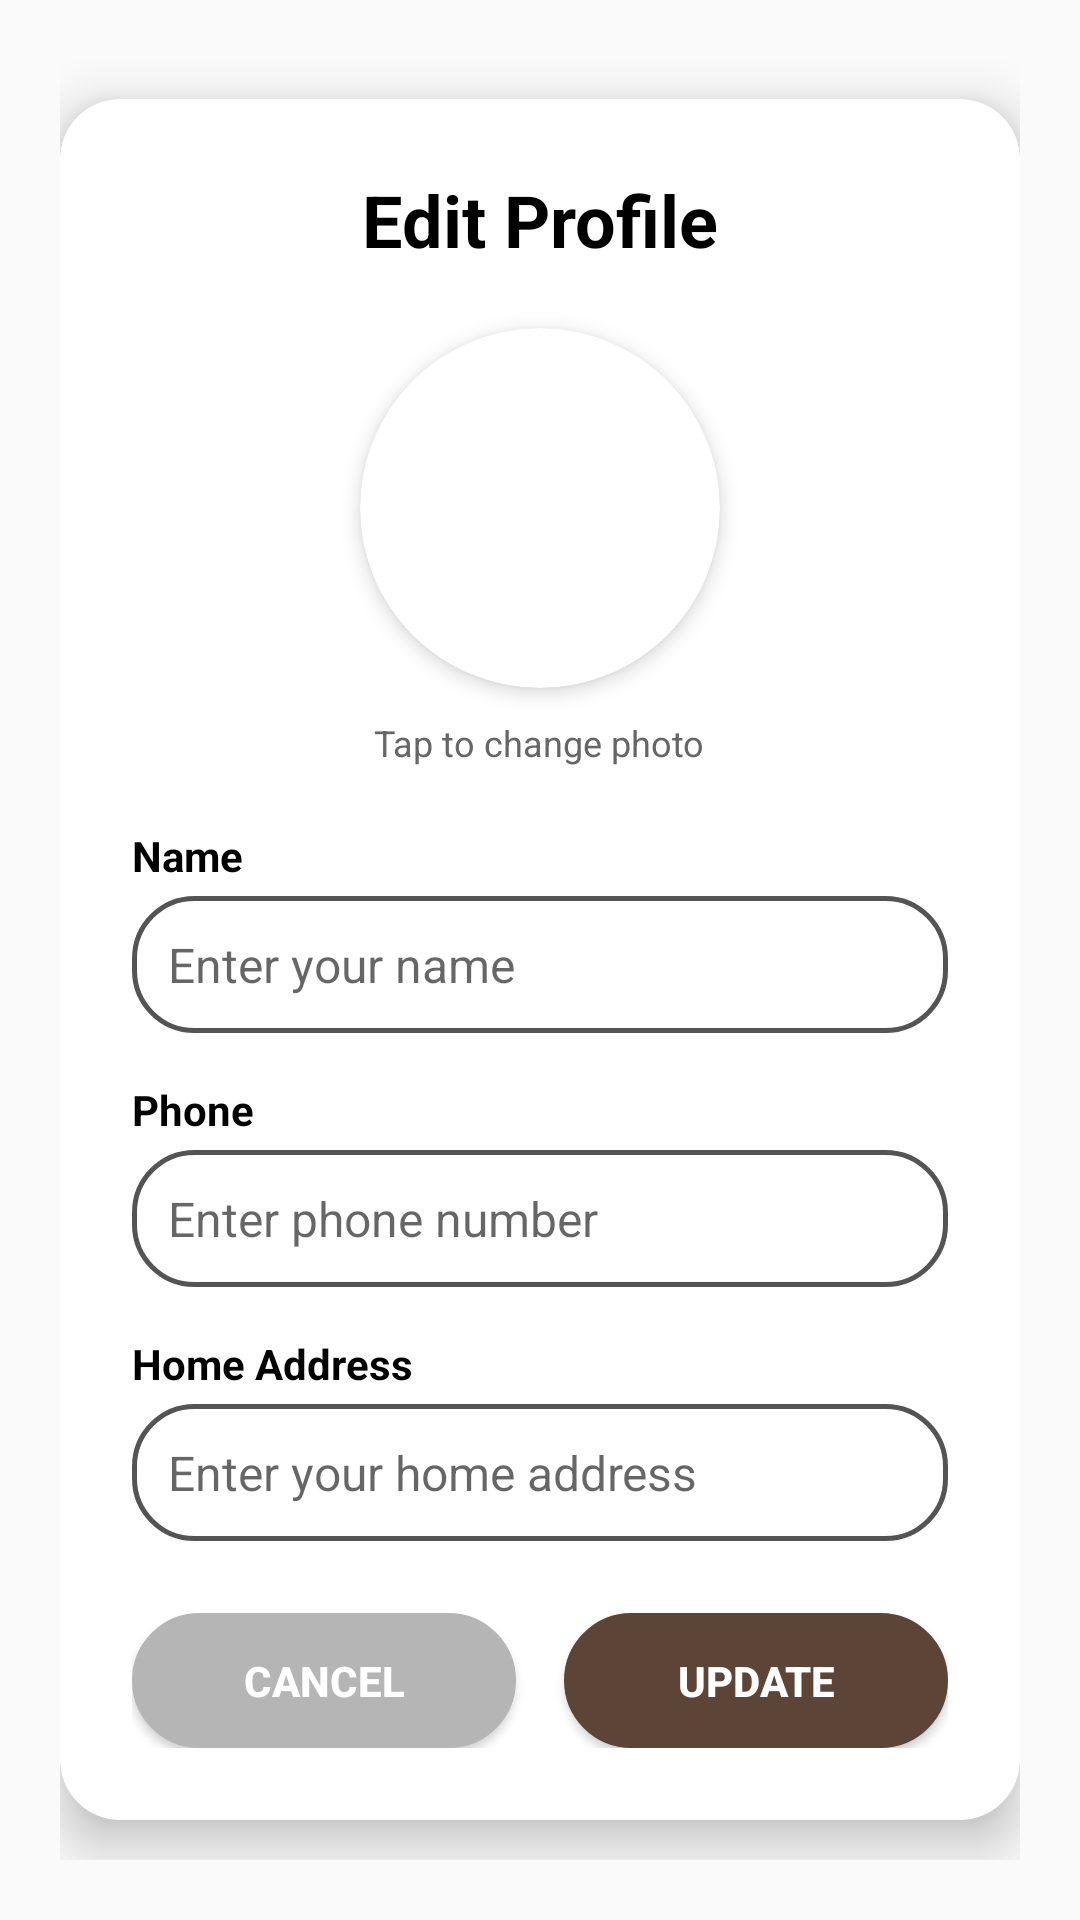

Produce the Android XML layout that renders to this screen, including the resource entries it uses.
<!-- AndroidManifest.xml: application theme Theme.IllustCart -->
<!-- res/layout/dialog_edit_profile.xml -->
<?xml version="1.0" encoding="utf-8"?>
<RelativeLayout xmlns:android="http://schemas.android.com/apk/res/android"
    xmlns:app="http://schemas.android.com/apk/res-auto"
    android:layout_width="match_parent"
    android:layout_height="wrap_content"
    android:background="@android:color/transparent"
    android:padding="20dp">

    <androidx.cardview.widget.CardView
        android:layout_width="match_parent"
        android:layout_height="wrap_content"
        android:layout_centerInParent="true"
        app:cardCornerRadius="20dp"
        app:cardElevation="10dp"
        app:cardBackgroundColor="@android:color/white">

        <ScrollView
            android:layout_width="match_parent"
            android:layout_height="wrap_content"
            android:maxHeight="600dp">

            <LinearLayout
                android:layout_width="match_parent"
                android:layout_height="wrap_content"
                android:orientation="vertical"
                android:padding="24dp">

                
                <TextView
                    android:layout_width="match_parent"
                    android:layout_height="wrap_content"
                    android:layout_marginBottom="20dp"
                    android:text="Edit Profile"
                    android:textAlignment="center"
                    android:textColor="@color/black"
                    android:textSize="24sp"
                    android:textStyle="bold" />

                
                <androidx.cardview.widget.CardView
                    android:layout_width="120dp"
                    android:layout_height="120dp"
                    android:layout_gravity="center_horizontal"
                    android:layout_marginBottom="10dp"
                    app:cardCornerRadius="60dp"
                    app:cardElevation="4dp">

                    <ImageView
                        android:id="@+id/edit_profile_image"
                        android:layout_width="match_parent"
                        android:layout_height="match_parent"
                        android:scaleType="centerCrop"
                        android:src="@drawable/baseline_account_circle_24" />

                </androidx.cardview.widget.CardView>

                <TextView
                    android:layout_width="wrap_content"
                    android:layout_height="wrap_content"
                    android:layout_gravity="center_horizontal"
                    android:layout_marginBottom="20dp"
                    android:text="Tap to change photo"
                    android:textColor="#666666"
                    android:textSize="12sp" />

                
                <TextView
                    android:layout_width="wrap_content"
                    android:layout_height="wrap_content"
                    android:layout_marginBottom="4dp"
                    android:text="Name"
                    android:textColor="@color/black"
                    android:textSize="14sp"
                    android:textStyle="bold" />

                <EditText
                    android:id="@+id/edit_profile_name"
                    android:layout_width="match_parent"
                    android:layout_height="wrap_content"
                    android:layout_marginBottom="16dp"
                    android:background="@drawable/rounded_corner_bg"
                    android:hint="Enter your name"
                    android:inputType="textPersonName"
                    android:padding="12dp"
                    android:textSize="16sp" />

                
                <TextView
                    android:layout_width="wrap_content"
                    android:layout_height="wrap_content"
                    android:layout_marginBottom="4dp"
                    android:text="Phone"
                    android:textColor="@color/black"
                    android:textSize="14sp"
                    android:textStyle="bold" />

                <EditText
                    android:id="@+id/edit_profile_phone"
                    android:layout_width="match_parent"
                    android:layout_height="wrap_content"
                    android:layout_marginBottom="16dp"
                    android:background="@drawable/rounded_corner_bg"
                    android:hint="Enter phone number"
                    android:inputType="phone"
                    android:padding="12dp"
                    android:textSize="16sp" />

                
                <TextView
                    android:layout_width="wrap_content"
                    android:layout_height="wrap_content"
                    android:layout_marginBottom="4dp"
                    android:text="Home Address"
                    android:textColor="@color/black"
                    android:textSize="14sp"
                    android:textStyle="bold" />

                <EditText
                    android:id="@+id/edit_profile_address"
                    android:layout_width="match_parent"
                    android:layout_height="wrap_content"
                    android:layout_marginBottom="24dp"
                    android:background="@drawable/rounded_corner_bg"
                    android:hint="Enter your home address"
                    android:inputType="textPostalAddress"
                    android:padding="12dp"
                    android:textSize="16sp" />

                
                <LinearLayout
                    android:layout_width="match_parent"
                    android:layout_height="wrap_content"
                    android:gravity="center"
                    android:orientation="horizontal">

                    <Button
                        android:id="@+id/cancel_edit_profile_btn"
                        android:layout_width="0dp"
                        android:layout_height="45dp"
                        android:layout_marginEnd="8dp"
                        android:layout_weight="1"
                        android:background="@drawable/rounded_button_gray"
                        android:text="CANCEL"
                        android:textColor="@color/white"
                        android:textStyle="bold" />

                    <Button
                        android:id="@+id/update_profile_btn"
                        android:layout_width="0dp"
                        android:layout_height="45dp"
                        android:layout_marginStart="8dp"
                        android:layout_weight="1"
                        android:background="@drawable/rounded_corner_bg_button"
                        android:text="UPDATE"
                        android:textColor="@color/white"
                        android:textStyle="bold" />

                </LinearLayout>

            </LinearLayout>

        </ScrollView>

    </androidx.cardview.widget.CardView>

</RelativeLayout>
<!-- resources referenced by this layout -->
<resources>
  <color name="black">#FF000000</color>
  <color name="white">#FFFFFFFF</color>
  <!-- drawable rounded_button_gray (drawable) -->
  <shape xmlns:android="http://schemas.android.com/apk/res/android"
      android:shape="rectangle">
  
      
      <solid android:color="#B6B5B5" />
  
      
      <stroke
          android:color="#B6B5B5"
          android:width="1dp" />
  
      
      <corners android:radius="30dp" />
  </shape>
  <!-- drawable rounded_corner_bg (drawable) -->
  <shape xmlns:android="http://schemas.android.com/apk/res/android"
      android:shape="rectangle">
  
      
      <solid android:color="#00FFFFFF" />
  
      
      <stroke
          android:color="#545454"
          android:width="1.5dp" />
  
      
      <corners android:radius="20dp" />
  </shape>
  <!-- drawable rounded_corner_bg_button (drawable) -->
  <shape xmlns:android="http://schemas.android.com/apk/res/android"
      android:shape="rectangle">
  
      
      <solid android:color="#5C4436" />
  
      
      <stroke
          android:color="#5C4436"
          android:width="1dp" />
  
      
      <corners android:radius="30dp" />
  </shape>
  <style name="Theme.IllustCart" parent="Base.Theme.IllustCart" />
  <style name="Base.Theme.IllustCart" parent="Theme.AppCompat.Light.NoActionBar">
          
          
      </style>
</resources>
